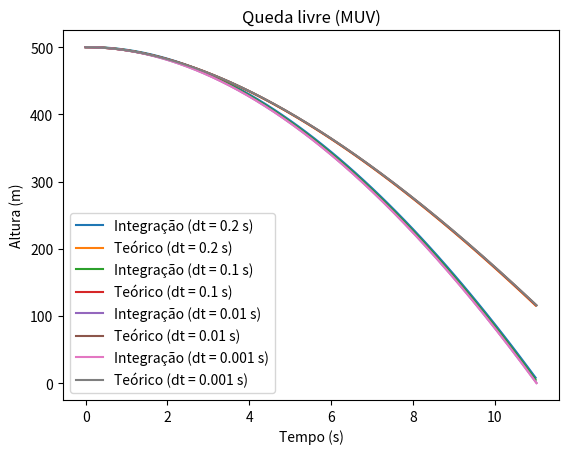

Recreate this plot in Python.
# -*- coding: utf-8 -*-
from numpy import *
import matplotlib.pyplot as plt
import math

g = 9.81      # m/s²
N = 20000     # Number of steps in the loop
height = 500  # Initial height in meters (0 = ground)
iv = 0        # Initial velocity in m/s
m = 10        # Mass in kg
b = 0.5       # Drag constant
# ---- para casos futuros ----#
ap = 1.275    # Air pressure in kg/m³
d = 0.5       # Drag coefficient
area = 0.0318 # Area in meters
fr = -0.5*ap*d*area # Must be multiplied by v^2 in the step
#-----------------------------#
graph = 2     #(Debug) Define quais gráficos serão plotados. 0 para apenas teórico, 1 para apenas Euler e 2 para ambos.
error = 0     #(Debug) Define se o erro será plotado. 0 para não, 1 para sim.

#Nota: neste algoritmo, adotamos a trajetória para cima como positiva. 
    
def compare(a, b, dt, time):
    global error
    if error == 1:
        error=subtract(a, b)
        plt.figure(2) #Define a figura 2
        plt.plot(time, error[:,0], label='Δt = '+str(dt)+' s') #Plota o gráfico de erro x tempo na figura 2

def theoricf(t, a):
    v = iv+(a*t)
    y = (height+(iv*t))+(a*t*t/2)
    return array([y, v])

def step(s, a, dt):
    y = s[0] +s[1]*dt
    v = s[1] +a*dt
    return array([y, v])

plt.figure(1)

def main():
    arraydt=[0.2, 0.1, 0.01, 0.001] #Define a matriz de dt
    
    for dt in arraydt:
        global g, graph
        time=zeros([N])
        ae=zeros([N], float)
        ae[0]=-g
        theoric=zeros([N, 2], float)
        mat=zeros([N, 2], float)
        mat[0] = height,iv
        theoric[0] = height,iv
        time[0] = 0.0
        #Matriz:
        #1ª coluna = s
        #2ª coluna = v
        #Sintaxe de chamada: matriz[linha, coluna] = y
        j=0
        while mat[j,0]>=0 and j<=(N-2):
            time[j+1] = time[j]+dt
            #------ metodos de aceleração (teste) -----#
            ae = (-b*mat[j,1]/m)-g #aceleração (simulado) 
            at = (-b*theoric[j,1]/m)-g #aceleração (teórico)
            #at = -g*(exp(-b*time[j]/m)) #metodo teorico da função a(t)
            #ae[j+1] = ae[j] - (b*g/(exp(b*dt/m))*m)*dt #metodo de euler da função a(t)
            #------------------------------------------#
            mat[j+1] = step(mat[j], ae, dt)
            theoric[j+1] = theoricf(time[j+1], at) #chama a função teorico e passa o tempo
            j+=1
        time=time[:j]
        mat=mat[:j]
        #if dt == 0.001 or dt == 0.01:
            #for x in range(len(a)-1):
                #if a[x] != 0:
                    #print(a[x])
        theoric=theoric[:j]
        plt.figure(1)
        if graph == 1 or graph == 2:
            plt.plot(time, mat[:,0], label='Integração (dt = '+str(dt)+" s)") #Plota a matriz simulada na figura 1
        if graph == 0 or graph == 2:
            plt.plot(time, theoric[:,0], label='Teórico (dt = '+str(dt)+" s)") #Plota a matriz simulada na figura 1
        compare(mat, theoric, dt, time) #Chama a funcao de comparacao
        
    ############## CONFIGURAÇÃO DOS GRÁFICOS ##########
    plt.figure(1)
    plt.xlabel("Tempo (s)")
    plt.ylabel("Altura (m)")
    if iv > 0 and height >= 0:
        plt.title("Lançamento vertical para cima (MUV)")
    if iv < 0 and height > 0:
        plt.title("Lançamento vertical para baixo (MUV)")
    if iv == 0 and height > 0:
        plt.title("Queda livre (MUV)")
    plt.legend()
    
    if error == 1:
        plt.figure(2)
        plt.xlabel("Tempo (s)")
        plt.ylabel("Erro (m)")
        plt.title("Erro (Diferença Integração x Teórico)")
    plt.legend()
    
    plt.show()
#-----------------------------------------------------------------------------------------------------------------------#
if __name__ == '__main__':
    main()